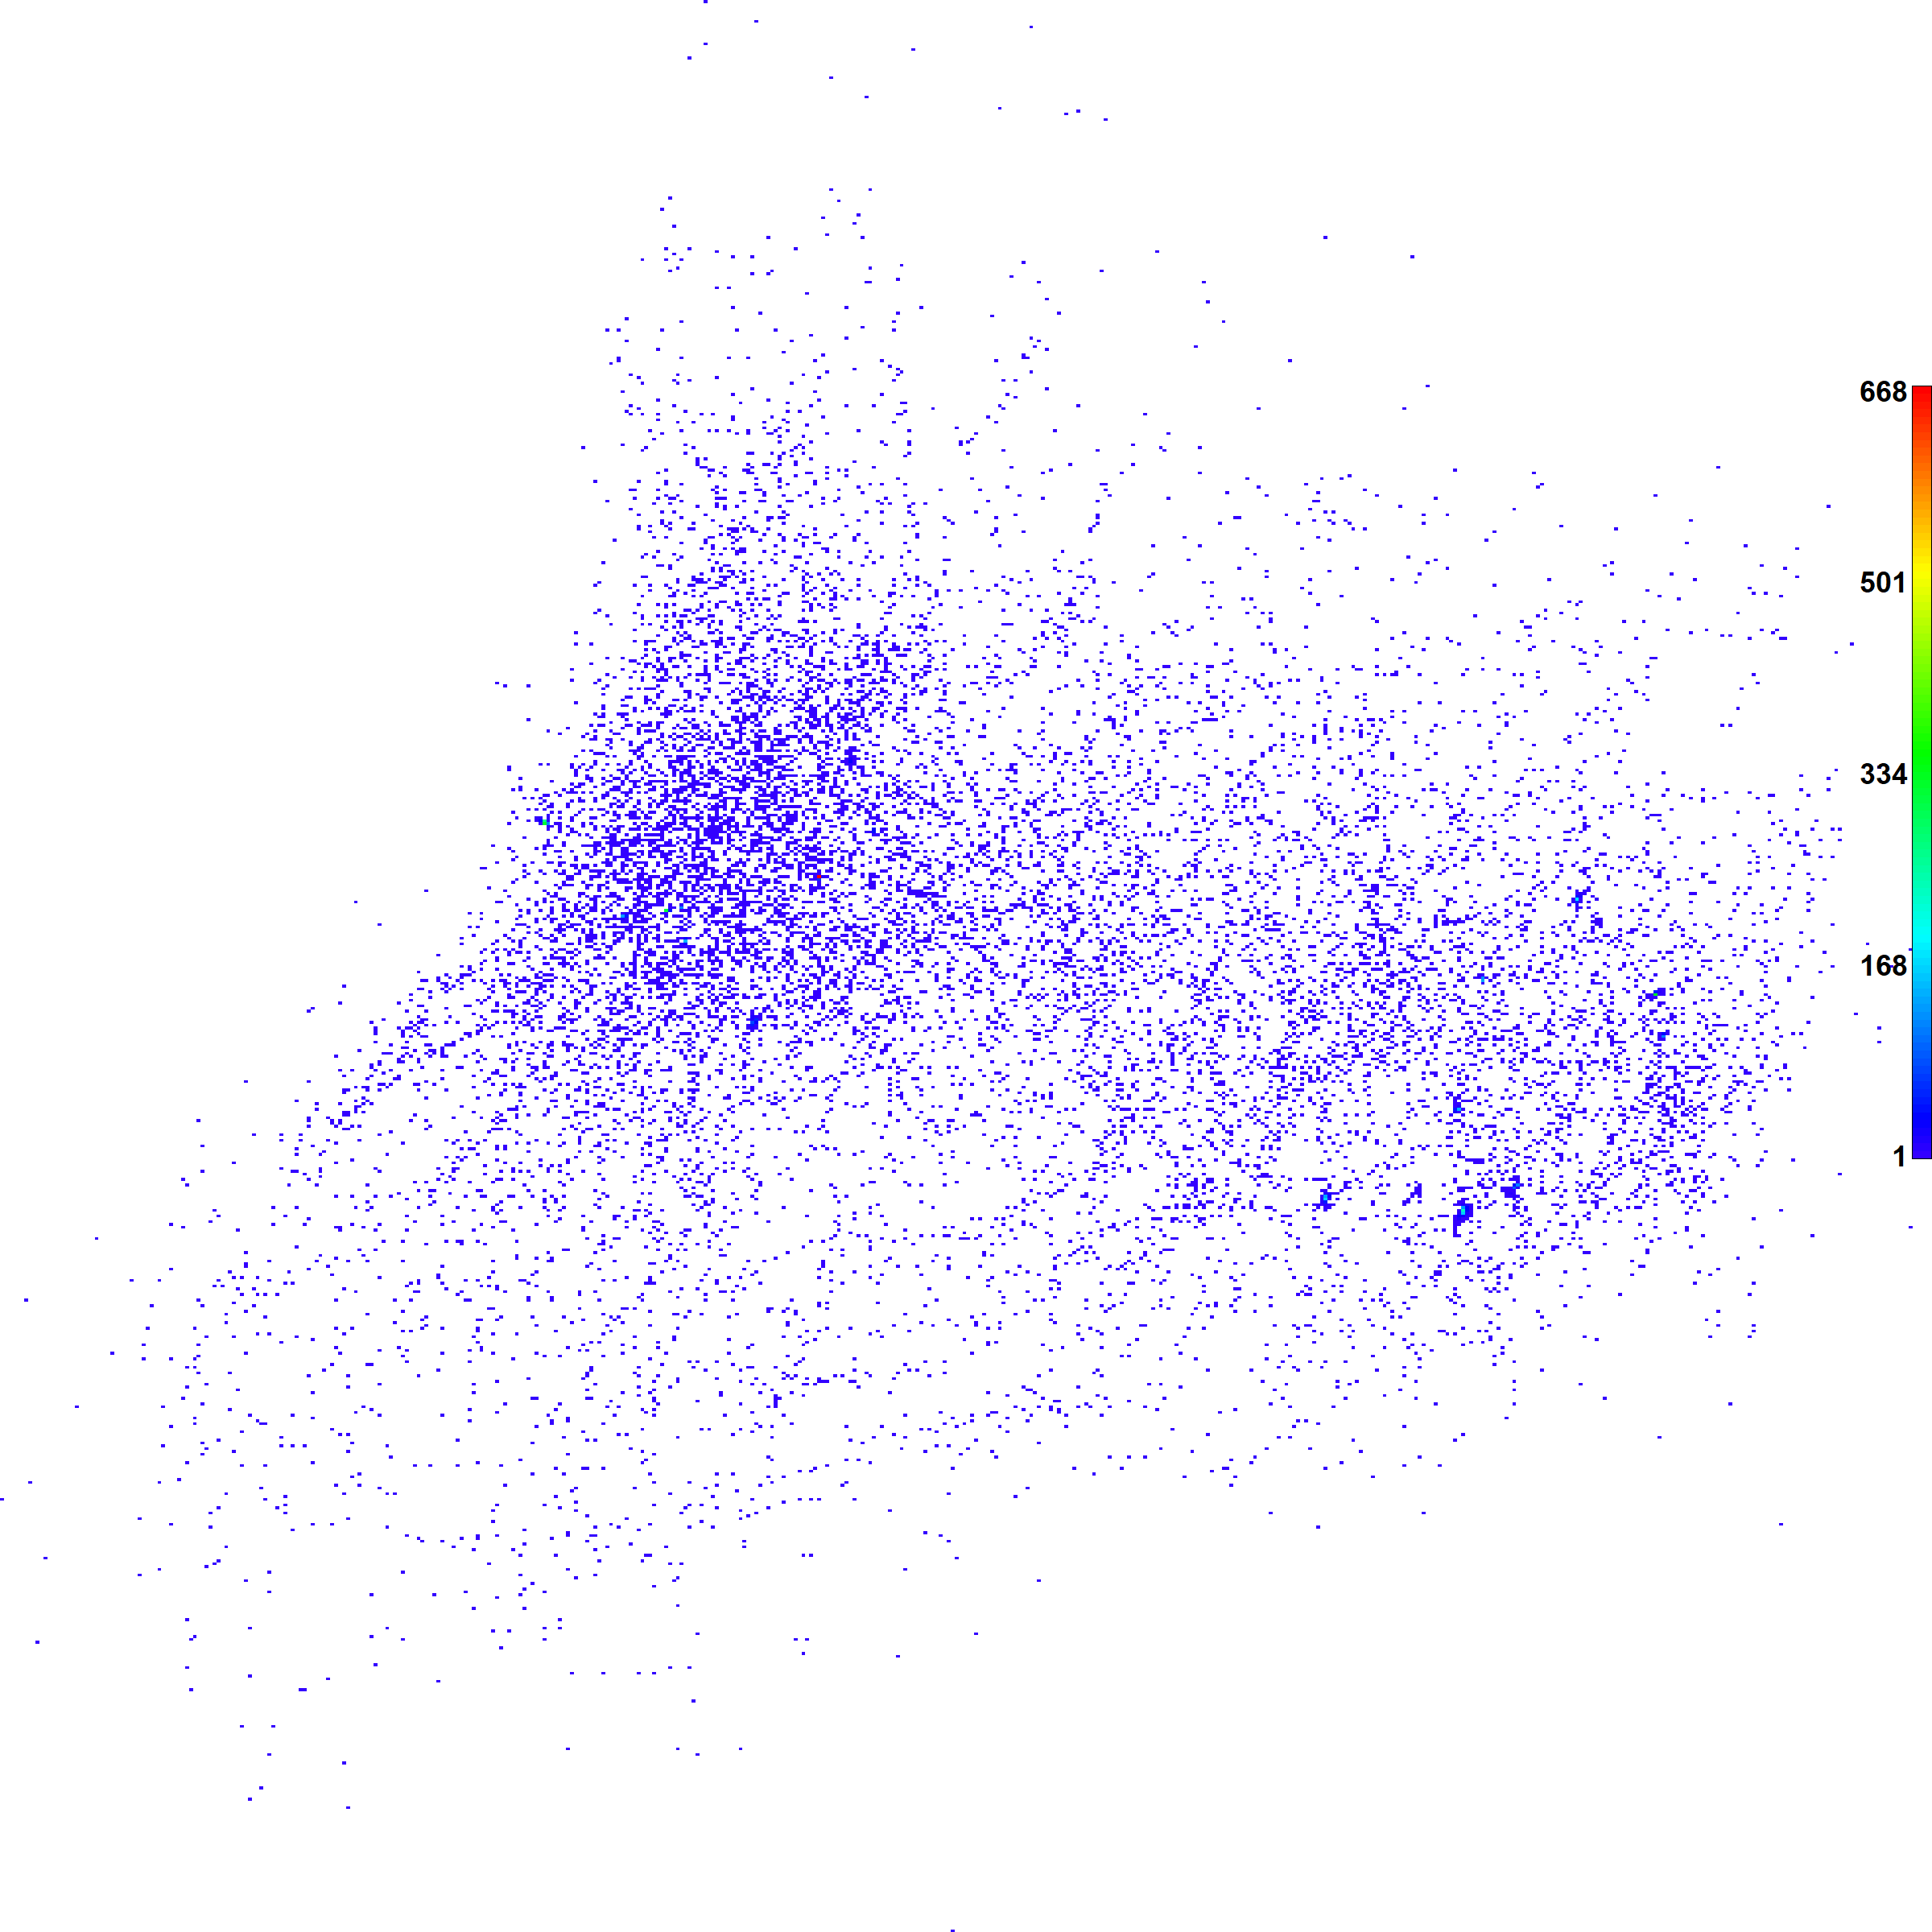

Data behind this chart, as committed beside it:
, -84.165774, -84.165644, -84.165513, -84.165383, -84.165253, -84.165123, -84.164992, -84.164862, -84.164732, -84.164602, -84.164471, -84.164341, -84.164211, -84.164081, -84.16395, -84.16382, -84.16369, -84.16356, -84.163429, -84.163299, -84.163169, -84.163039, -84.162908
46.49, NA, NA, NA, NA, NA, NA, NA, NA, NA, NA, NA, NA, NA, NA, NA, NA, NA, NA, NA, NA, NA, NA, NA
46.49, NA, NA, NA, NA, NA, NA, NA, NA, NA, NA, NA, NA, NA, NA, NA, NA, NA, NA, NA, NA, NA, NA, NA
46.49, NA, NA, NA, NA, NA, NA, NA, NA, NA, NA, NA, NA, NA, NA, NA, NA, NA, NA, NA, NA, NA, NA, NA
46.49, NA, NA, NA, NA, NA, NA, NA, NA, NA, NA, NA, NA, NA, NA, NA, NA, NA, NA, NA, NA, NA, NA, NA
46.49, NA, NA, NA, NA, NA, NA, NA, NA, NA, NA, NA, NA, NA, NA, NA, NA, NA, NA, NA, NA, NA, NA, NA
46.49, NA, NA, NA, NA, NA, NA, NA, NA, NA, NA, NA, NA, NA, NA, NA, NA, NA, NA, NA, NA, NA, NA, NA
46.49, NA, NA, NA, NA, NA, NA, NA, NA, NA, NA, NA, NA, NA, NA, NA, NA, NA, NA, NA, NA, NA, NA, NA
46.49, NA, NA, NA, NA, NA, NA, NA, NA, NA, NA, NA, NA, NA, NA, NA, NA, NA, NA, NA, NA, NA, NA, NA
46.49, NA, NA, NA, NA, NA, NA, NA, NA, NA, NA, NA, NA, NA, NA, NA, NA, NA, NA, NA, NA, NA, NA, NA
46.49, NA, NA, NA, NA, NA, NA, NA, NA, NA, NA, NA, NA, NA, NA, NA, NA, NA, NA, NA, NA, NA, NA, NA
46.49, NA, NA, NA, NA, NA, NA, NA, NA, NA, NA, NA, NA, NA, NA, NA, NA, NA, NA, NA, NA, NA, NA, NA
46.49, NA, NA, NA, NA, NA, NA, NA, NA, NA, NA, NA, NA, NA, NA, NA, NA, NA, NA, NA, NA, NA, NA, NA
46.49, NA, NA, NA, NA, NA, NA, NA, NA, NA, NA, NA, NA, NA, NA, NA, NA, NA, NA, NA, NA, NA, NA, NA
46.49, NA, NA, NA, NA, NA, NA, NA, NA, NA, NA, NA, NA, NA, NA, NA, NA, NA, NA, NA, NA, NA, NA, NA
46.49, NA, NA, NA, NA, NA, NA, NA, NA, NA, NA, NA, NA, NA, NA, NA, NA, NA, NA, NA, NA, NA, NA, NA
46.49, NA, NA, NA, NA, NA, NA, NA, NA, NA, NA, NA, NA, NA, NA, NA, NA, NA, NA, NA, NA, NA, NA, NA
46.49, NA, NA, NA, NA, NA, NA, NA, NA, NA, NA, NA, NA, NA, NA, NA, NA, NA, NA, NA, NA, NA, NA, NA
46.49, NA, NA, NA, NA, NA, NA, NA, NA, NA, NA, NA, NA, NA, NA, NA, NA, NA, NA, NA, NA, NA, NA, NA
46.49, NA, NA, NA, NA, NA, NA, NA, NA, NA, NA, NA, NA, NA, NA, NA, NA, NA, NA, NA, NA, NA, NA, NA
46.49, NA, NA, NA, NA, NA, NA, NA, NA, NA, NA, NA, NA, NA, NA, NA, NA, NA, NA, NA, NA, NA, NA, NA
46.49, NA, NA, NA, NA, NA, NA, NA, NA, NA, NA, NA, NA, NA, NA, NA, NA, NA, NA, NA, NA, NA, NA, NA
46.49, NA, NA, NA, NA, NA, NA, NA, NA, NA, NA, NA, NA, NA, NA, NA, NA, NA, NA, NA, NA, NA, NA, NA
46.49, NA, NA, NA, NA, NA, NA, NA, NA, NA, NA, NA, NA, NA, NA, NA, NA, NA, NA, NA, NA, NA, NA, NA
46.49, NA, NA, NA, NA, NA, NA, NA, NA, NA, NA, NA, NA, NA, NA, NA, NA, NA, NA, NA, NA, NA, NA, NA
46.49, NA, NA, NA, NA, NA, NA, NA, NA, NA, NA, NA, NA, NA, NA, NA, NA, NA, NA, NA, NA, NA, NA, NA
46.49, NA, NA, NA, NA, NA, NA, NA, NA, NA, NA, NA, NA, NA, NA, NA, NA, NA, NA, NA, NA, NA, NA, NA
46.49, NA, NA, NA, NA, NA, NA, NA, NA, NA, NA, NA, NA, NA, NA, NA, NA, NA, NA, NA, NA, NA, NA, NA
46.49, NA, NA, NA, NA, NA, NA, NA, NA, NA, NA, NA, NA, NA, NA, NA, NA, NA, NA, NA, NA, NA, NA, NA
46.49, NA, NA, NA, NA, NA, NA, NA, NA, NA, NA, NA, NA, NA, NA, NA, NA, NA, NA, NA, NA, NA, NA, NA
46.49, NA, NA, NA, NA, NA, NA, NA, NA, NA, NA, NA, NA, NA, NA, NA, NA, NA, NA, NA, NA, NA, NA, NA
46.49, NA, NA, NA, NA, NA, NA, NA, NA, NA, NA, NA, NA, NA, NA, NA, NA, NA, NA, NA, NA, NA, NA, NA
46.49, NA, NA, NA, NA, NA, NA, NA, NA, NA, NA, NA, NA, NA, NA, NA, NA, NA, NA, NA, NA, NA, NA, NA
46.49, NA, NA, NA, NA, NA, NA, NA, NA, NA, NA, NA, NA, NA, NA, NA, NA, NA, NA, NA, NA, NA, NA, NA
46.49, NA, NA, NA, NA, NA, NA, NA, NA, NA, NA, NA, NA, NA, NA, NA, NA, NA, NA, NA, NA, NA, NA, NA
46.49, NA, NA, NA, NA, NA, NA, NA, NA, NA, NA, NA, NA, NA, NA, NA, NA, NA, NA, NA, NA, NA, NA, NA
46.49, NA, NA, NA, NA, NA, NA, NA, NA, NA, NA, NA, NA, NA, NA, NA, NA, NA, NA, NA, NA, NA, NA, NA
46.49, NA, NA, NA, NA, NA, NA, NA, NA, NA, NA, NA, NA, NA, NA, NA, NA, NA, NA, NA, NA, NA, NA, NA
46.49, NA, NA, NA, NA, NA, NA, NA, NA, NA, NA, NA, NA, NA, NA, NA, NA, NA, NA, NA, NA, NA, NA, NA
46.49, NA, NA, NA, NA, NA, NA, NA, NA, NA, NA, NA, NA, NA, NA, NA, NA, NA, NA, NA, NA, NA, NA, NA
46.49, NA, NA, NA, NA, NA, NA, NA, NA, NA, NA, NA, NA, NA, NA, NA, NA, NA, NA, NA, NA, NA, NA, NA
46.49, NA, NA, NA, NA, NA, NA, NA, NA, NA, NA, NA, NA, NA, NA, NA, NA, NA, NA, NA, NA, NA, NA, NA
46.49, NA, NA, NA, NA, NA, NA, NA, NA, NA, NA, NA, NA, NA, NA, NA, NA, NA, NA, NA, NA, NA, NA, NA
46.49, NA, NA, NA, NA, NA, NA, NA, NA, NA, NA, NA, NA, NA, NA, NA, NA, NA, NA, NA, NA, NA, NA, NA
46.49, NA, NA, NA, NA, NA, NA, NA, NA, NA, NA, NA, NA, NA, NA, NA, NA, NA, NA, NA, NA, NA, NA, NA
46.49, NA, NA, NA, NA, NA, NA, NA, NA, NA, NA, NA, NA, NA, NA, NA, NA, NA, NA, NA, NA, NA, NA, NA
46.49, NA, NA, NA, NA, NA, NA, NA, NA, NA, NA, NA, NA, NA, NA, NA, NA, NA, NA, NA, NA, NA, NA, NA
46.49, NA, NA, NA, NA, NA, NA, NA, NA, NA, NA, NA, NA, NA, NA, NA, NA, NA, NA, NA, NA, NA, NA, NA
46.49, NA, NA, NA, NA, NA, NA, NA, NA, NA, NA, NA, NA, NA, NA, NA, NA, NA, NA, NA, NA, NA, NA, NA
46.49, NA, NA, NA, NA, NA, NA, NA, NA, NA, NA, NA, NA, NA, NA, NA, NA, NA, NA, NA, NA, NA, NA, NA
46.49, NA, NA, NA, NA, NA, NA, NA, NA, NA, NA, NA, NA, NA, NA, NA, NA, NA, NA, NA, NA, NA, NA, NA
46.49, NA, NA, NA, NA, NA, NA, NA, NA, NA, NA, NA, NA, NA, NA, NA, NA, NA, NA, NA, NA, NA, NA, NA
46.49, NA, NA, NA, NA, NA, NA, NA, NA, NA, NA, NA, NA, NA, NA, NA, NA, NA, NA, NA, NA, NA, NA, NA
46.49, NA, NA, NA, NA, NA, NA, NA, NA, NA, NA, NA, NA, NA, NA, NA, NA, NA, NA, NA, NA, NA, NA, NA
46.49, NA, NA, NA, NA, NA, NA, NA, NA, NA, NA, NA, NA, NA, NA, NA, NA, NA, NA, NA, NA, NA, NA, NA
46.49, NA, NA, NA, NA, NA, NA, NA, NA, NA, NA, NA, NA, NA, NA, NA, NA, NA, NA, NA, NA, NA, NA, NA
46.49, NA, NA, NA, NA, NA, NA, NA, NA, NA, NA, NA, NA, NA, NA, NA, NA, NA, NA, NA, NA, NA, NA, NA
46.49, NA, NA, NA, NA, NA, NA, NA, NA, NA, NA, NA, NA, NA, NA, NA, NA, NA, NA, NA, NA, NA, NA, NA
46.49, NA, NA, NA, NA, NA, NA, NA, NA, NA, NA, NA, NA, NA, NA, NA, NA, NA, NA, NA, NA, NA, NA, NA
46.49, NA, NA, NA, NA, NA, NA, NA, NA, NA, NA, NA, NA, NA, NA, NA, NA, NA, NA, NA, NA, NA, NA, NA
46.49, NA, NA, NA, NA, NA, NA, NA, NA, NA, NA, NA, NA, NA, NA, NA, NA, NA, NA, NA, NA, NA, NA, NA
... 629 more rows
